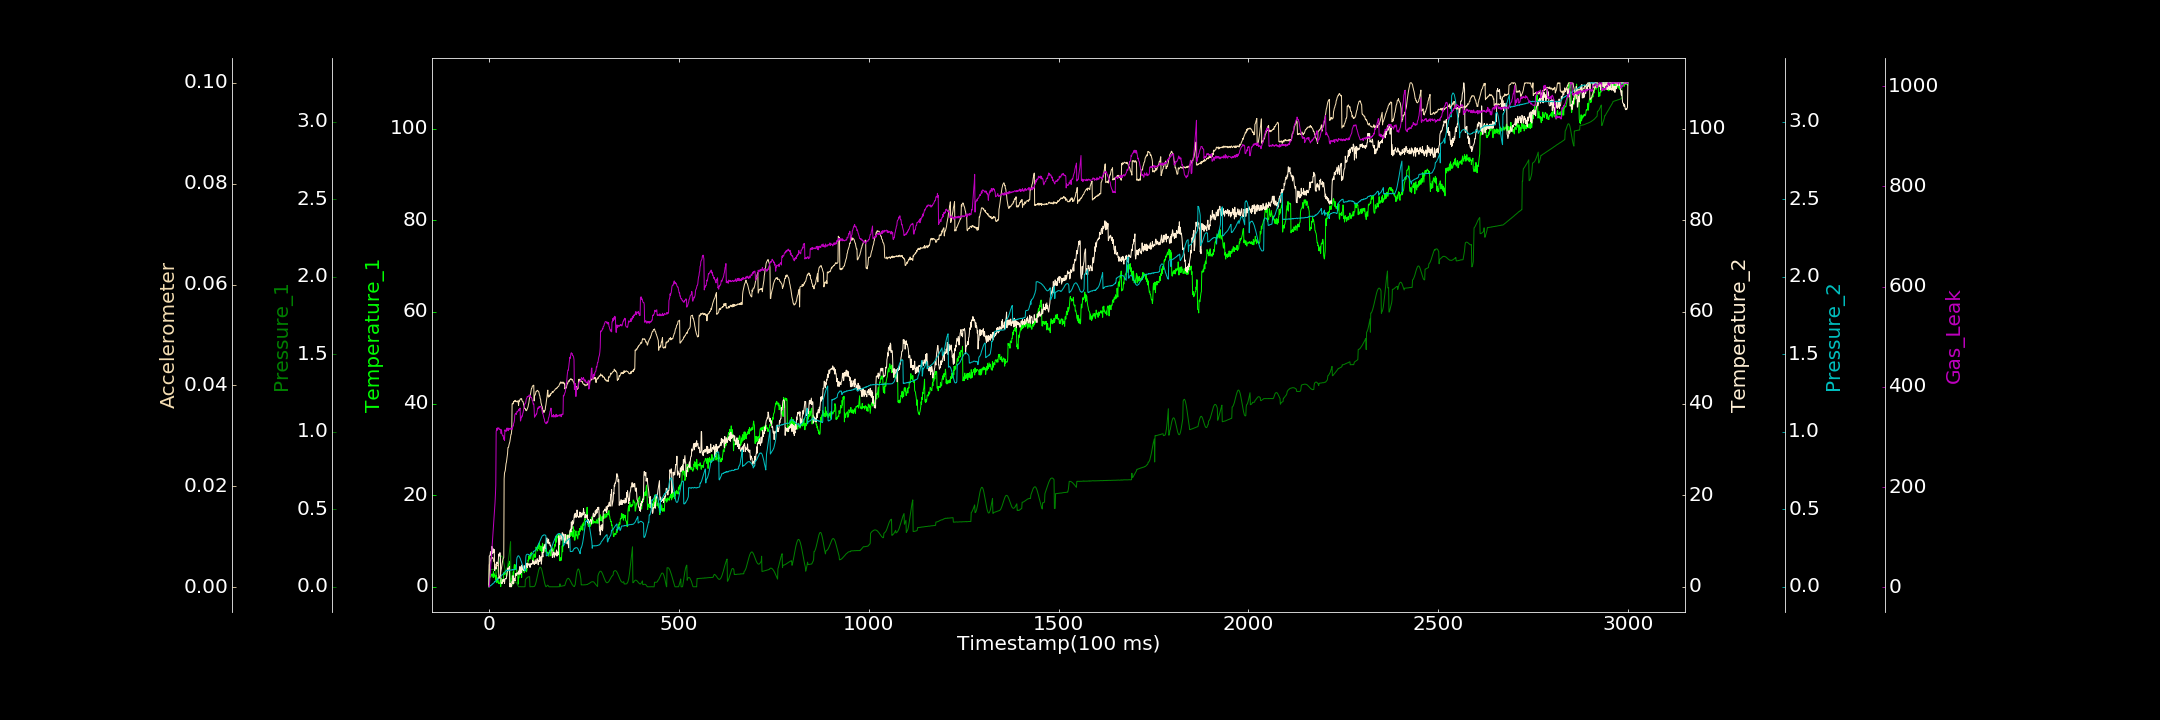

Values plotted in this chart, from the file beside it:
0.000000000, 0.000000000, 0.000105171, 0.175588116, 0.000144649, 0.000081937, 2.332017743
1, 1.525, 0.1098, 6.713, 0.001193, 0.004485, 0.8623
2, 3.174, 0.1113, 6.802, 0.002934, 0.004561, 11.17
3, 2.105, 0.11, 6.885, 0.00428, 0.005014, 21.19
4, 2.21, 0.1107, 7.585, 0.007884, 0.005329, 33.28
5, 2.147, 0.111, 7.688, 0.008896, 0.005466, 47.38
6, 2.358, 0.1102, 6.715, 0.01032, 0.005865, 55.32
7, 2.724, 0.1114, 6.721, 0.01314, 0.00574, 67.32
8, 2.803, 0.1115, 8.828, 0.01345, 0.005977, 78.21
9, 2.541, 0.1121, 7.904, 0.01895, 0.005765, 89.61
10, 2.746, 0.1124, 7.296, 0.0189, 0.00588, 100.4
11, 2.064, 0.1117, 8.33, 0.0218, 0.005812, 111.8
12, 3.383, 0.1123, 7.881, 0.02294, 0.005331, 124.3
13, 2.1, 0.1129, 7.546, 0.02537, 0.005088, 136.9
14, 2.684, 0.1136, 8.128, 0.02977, 0.005112, 145.7
15, 2.81, 0.1124, 3.575, 0.03393, 0.004706, 158.8
16, 2.637, 0.1134, 4.358, 0.03226, 0.004566, 168.7
17, 2.486, 0.1132, 4.033, 0.03694, 0.004396, 183.9
18, 1.429, 0.07725, 4.203, 0.03795, 0.00432, 203.6
19, 2.673, 0.07982, 3.859, 0.04049, 0.00399, 310.9
20, 1.874, 0.08467, 5.2, 0.04371, 0.00429, 314.1
21, 0.8791, 0.09268, 5.411, 0.04658, 0.004226, 317.3
22, 1.319, 0.1023, 5.178, 0.05036, 0.00422, 313.4
23, 1.97, 0.1117, 5.242, 0.04681, 0.00438, 318.3
24, 1.456, 0.1238, 5.082, 0.05344, 0.004584, 316.6
25, 1.1, 0.1351, 6.051, 0.05708, 0.00468, 317.4
26, 0.6875, 0.1482, 7.163, 0.0559, 0.001766, 318.3
27, 0.8213, 0.1601, 6.702, 0.05929, 0.001756, 314.7
28, 0.7063, 0.1711, 7.284, 0.06093, 0.002084, 315.6
29, 0.6827, 0.181, 7.46, 0.06574, 0.002145, 314.4
30, 1.404, 0.1893, 7.135, 0.06606, 0.00259, 315.2
31, 0.04008, 0.1942, 2.046, 0.06737, 0.002984, 315.1
32, 1.503, 0.1984, 0.8398, 0.06828, 0.003416, 306.8
33, 1.854, 0.1993, 0.6906, 0.0717, 0.003786, 314.1
34, 0.6653, 0.1968, 0.8376, 0.07674, 0.004304, 306.8
35, 1.463, 0.1932, 0.7383, 0.07747, 0.004771, 304.2
36, 1.525, 0.1863, 1.252, 0.07756, 0.005171, 302
37, 1.122, 0.1776, 1.62, 0.08098, 0.005566, 303.4
38, 1.529, 0.1669, 1.215, 0.08499, 0.005751, 301.1
39, 3.118, 0.1547, 1.306, 0.08606, 0.005908, 295.4
40, 3.059, 0.1414, 1.629, 0.08914, 0.02147, 298.6
41, 2.656, 0.1282, 0.7385, 0.09184, 0.02266, 292.7
42, 3.158, 0.1161, 1.609, 0.09303, 0.02287, 314.1
43, 3.49, 0.1013, 1.829, 0.0949, 0.02316, 312.5
44, 2.871, 0.09161, 1.8, 0.09812, 0.02389, 313.5
45, 2.783, 0.1097, 1.707, 0.1035, 0.0245, 311.1
46, 2.176, 0.1112, 1.943, 0.1064, 0.02477, 312.5
47, 2.431, 0.1162, 2.647, 0.1067, 0.02532, 317.6
48, 3.227, 0.1253, 3.18, 0.1035, 0.02588, 313.7
49, 3.91, 0.1353, 3.446, 0.1051, 0.02649, 313.8
50, 3.398, 0.1496, 4.132, 0.107, 0.02768, 318
51, 4.523, 0.1658, 3.627, 0.1059, 0.02769, 312.5
52, 5.09, 0.1845, 4.06, 0.1078, 0.0279, 316.1
53, 5.201, 0.2046, 3.82, 0.106, 0.02831, 315
54, 5.585, 0.2271, 4.409, 0.1085, 0.02857, 317.1
55, 5.125, 0.2489, 0.000000000, 0.1072, 0.02882, 316.2
56, 0.1026, 0.2705, 0.7026, 0.1065, 0.02929, 317.5
57, 1.013, 0.2917, 0.000000000, 0.1089, 0.02988, 315.4
58, 0.1555, 0.0006294, 0.4289, 0.1087, 0.0303, 316
59, 1.865, 0.0005306, 0.000000000, 0.109, 0.03035, 318.1
60, 1.34, 0.001233, 0.3984, 0.1075, 0.03119, 316.2
... 2,939 more rows
